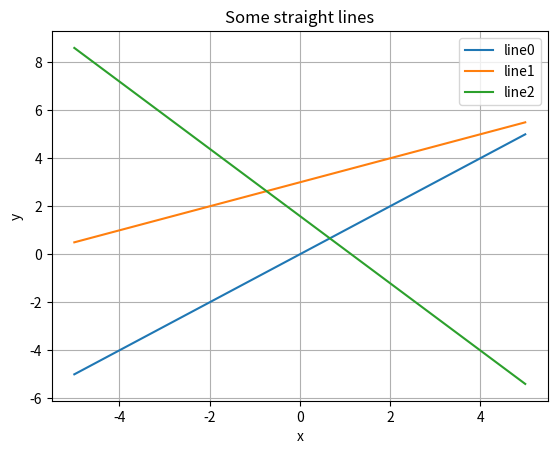

Here is the Python script that generated this plot:
import matplotlib.pyplot as plt
import numpy as np


class StraightLines:

    def __init__(self, m, c):
        self.slope = m
        self.y_intercept = c

    def __call__(self, x):
        return self.slope * x + self.y_intercept


lines = [StraightLines(1, 0), StraightLines(0.5, 3), StraightLines(-1.4, 1.6)]

X = np.linspace(-5, 5, 100)
for idx, line in enumerate(lines):
    Y = np.vectorize(line)(X)
    plt.plot(X, Y, label=f"line{idx}")
plt.title("Some straight lines")
plt.xlabel("x")
plt.ylabel("y")
plt.legend()
plt.grid()
plt.show()
